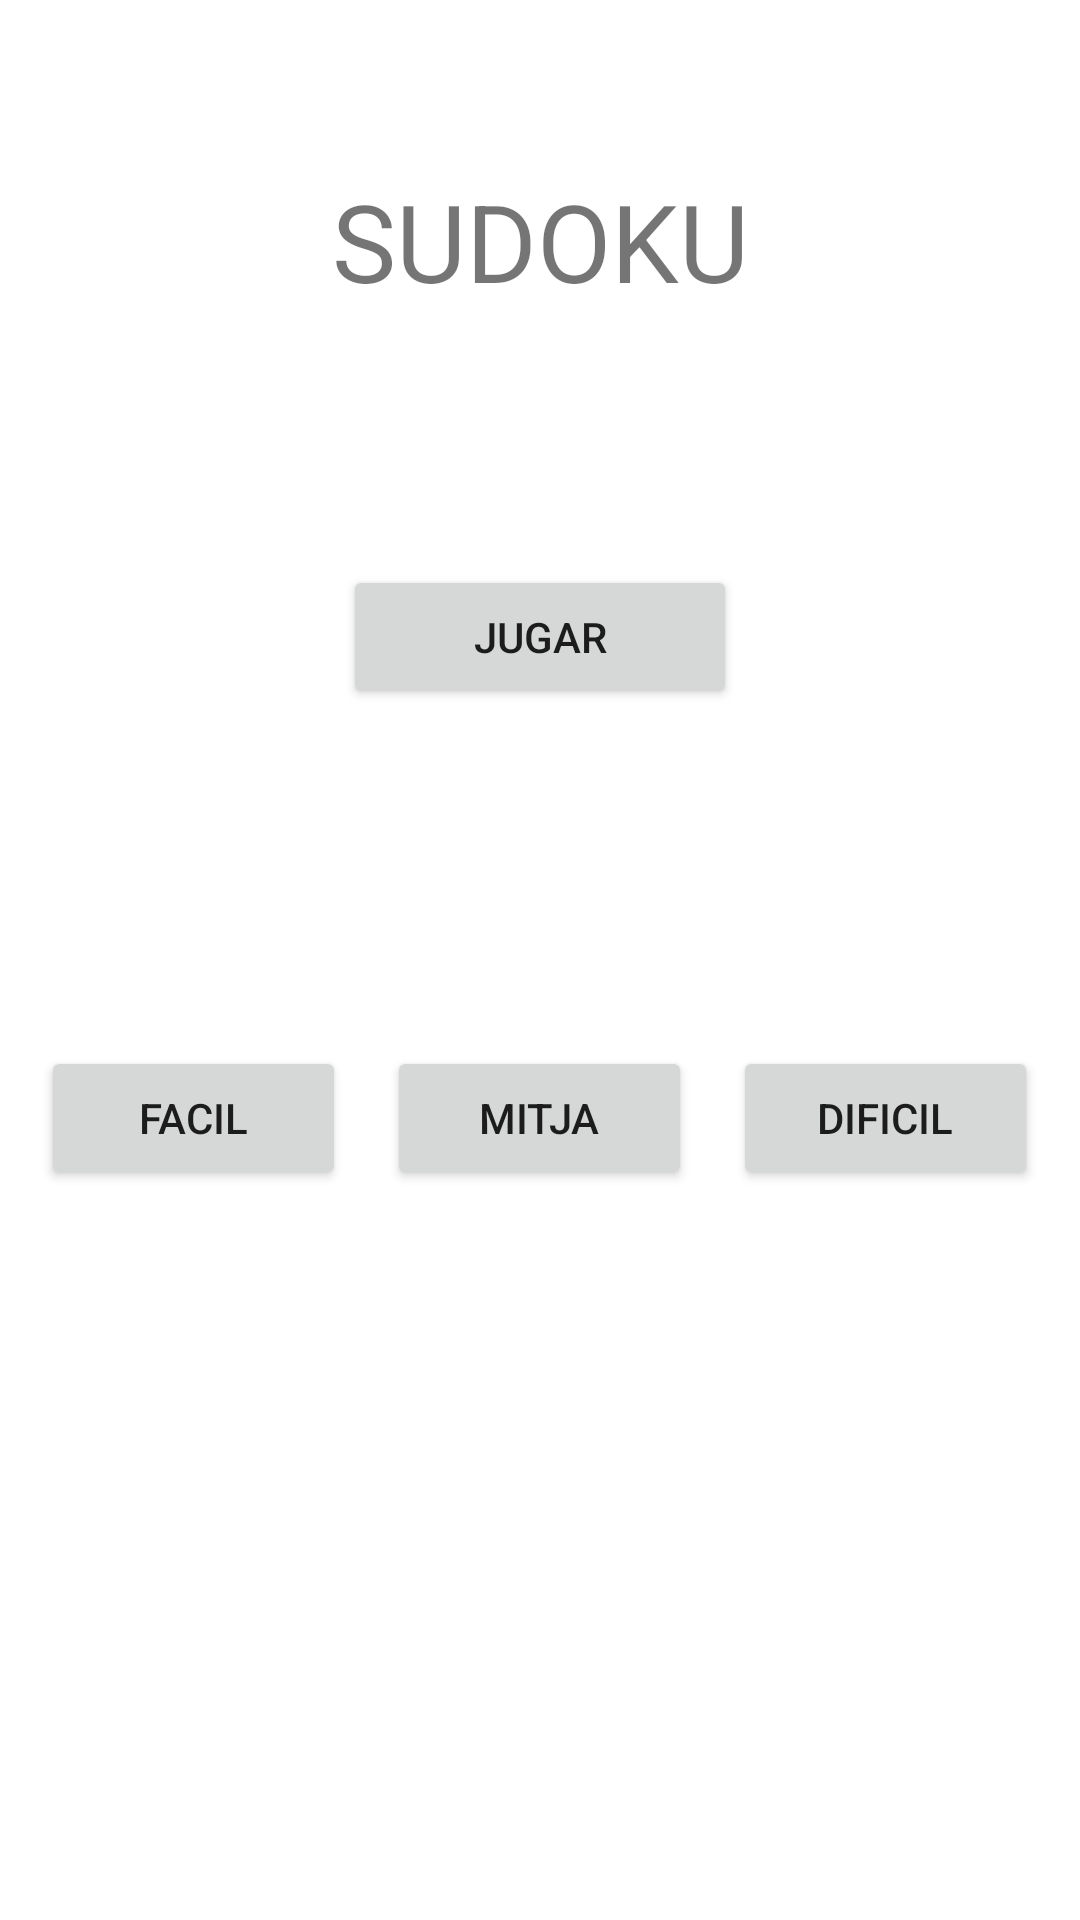

The Android layout XML behind this screen, and the referenced resources:
<!-- AndroidManifest.xml: application theme Theme.ProjecteSudoku -->
<!-- res/layout/benvinguda.xml -->
<?xml version="1.0" encoding="utf-8"?>
<LinearLayout xmlns:android="http://schemas.android.com/apk/res/android"
    android:layout_width="fill_parent"
    android:layout_height="fill_parent"
    android:orientation="vertical" >

    <Space
        android:layout_width="match_parent"
        android:layout_height="56dp" />

    <TextView
        android:id="@+id/tvTitle"
        android:layout_width="match_parent"
        android:layout_height="wrap_content"
        android:text="@string/title"
        android:textAlignment="center"
        android:textSize="36sp" />

    <Space
        android:layout_width="match_parent"
        android:layout_height="84dp" />

    <LinearLayout
        android:layout_width="match_parent"
        android:layout_height="219dp"
        android:orientation="vertical">

        <LinearLayout
            android:layout_width="match_parent"
            android:layout_height="112dp"
            android:layout_weight="1"
            android:orientation="horizontal">

            <Space
                android:layout_width="wrap_content"
                android:layout_height="wrap_content"
                android:layout_weight="1" />

            <Button
                android:id="@+id/btJugar"
                android:layout_width="17dp"
                android:layout_height="wrap_content"
                android:layout_weight="1"
                android:onClick="onClickIniciar"
                android:text="@string/btJugar" />

            <Space
                android:layout_width="wrap_content"
                android:layout_height="wrap_content"
                android:layout_weight="1" />
        </LinearLayout>

        <TextView
            android:id="@+id/dif"
            android:layout_width="match_parent"
            android:layout_height="wrap_content"
            android:textAlignment="center"
            android:textSize="16sp" />

        <Space
            android:layout_width="match_parent"
            android:layout_height="42dp" />

        <LinearLayout
            android:layout_width="match_parent"
            android:layout_height="74dp"
            android:layout_weight="1"
            android:orientation="horizontal">

            <Space
                android:layout_width="wrap_content"
                android:layout_height="wrap_content"
                android:layout_weight="1" />

            <Button
                android:id="@+id/btDif1"
                android:layout_width="wrap_content"
                android:layout_height="wrap_content"
                android:layout_weight="1"
                android:onClick="onClickJugar"
                android:text="@string/btDif1" />

            <Space
                android:layout_width="wrap_content"
                android:layout_height="wrap_content"
                android:layout_weight="1" />

            <Button
                android:id="@+id/btDif2"
                android:layout_width="wrap_content"
                android:layout_height="wrap_content"
                android:layout_weight="1"
                android:onClick="onClickJugar"
                android:text="@string/btDif2" />

            <Space
                android:layout_width="wrap_content"
                android:layout_height="wrap_content"
                android:layout_weight="1" />

            <Button
                android:id="@+id/btDif3"
                android:layout_width="wrap_content"
                android:layout_height="wrap_content"
                android:layout_weight="1"
                android:onClick="onClickJugar"
                android:text="@string/btDif3" />

            <Space
                android:layout_width="wrap_content"
                android:layout_height="wrap_content"
                android:layout_weight="1" />
        </LinearLayout>
    </LinearLayout>


</LinearLayout>
<!-- resources referenced by this layout -->
<resources>
  <string name="btDif1">FACIL</string>
  <string name="btDif2">MITJA</string>
  <string name="btDif3">DIFICIL</string>
  <string name="btJugar">JUGAR</string>
  <string name="title">SUDOKU</string>
  <style name="Theme.ProjecteSudoku" parent="Theme.MaterialComponents.DayNight.DarkActionBar">
          
          <item name="colorPrimary">@color/purple_500</item>
          <item name="colorPrimaryVariant">@color/purple_700</item>
          <item name="colorOnPrimary">@color/white</item>
          
          <item name="colorSecondary">@color/teal_200</item>
          <item name="colorSecondaryVariant">@color/teal_700</item>
          <item name="colorOnSecondary">@color/black</item>
          
          <item name="android:statusBarColor" tools:targetApi="l">?attr/colorPrimaryVariant</item>
          
      </style>
  <!-- not gathered from this repository: default colours our renderer supplied (Android Studio template values) -->
  <color name="purple_500">#FF6200EE</color>
  <color name="purple_700">#FF3700B3</color>
  <color name="teal_200">#FF03DAC5</color>
  <color name="teal_700">#FF018786</color>
  <color name="black">#FF000000</color>
  <color name="white">#FFFFFFFF</color>
</resources>
